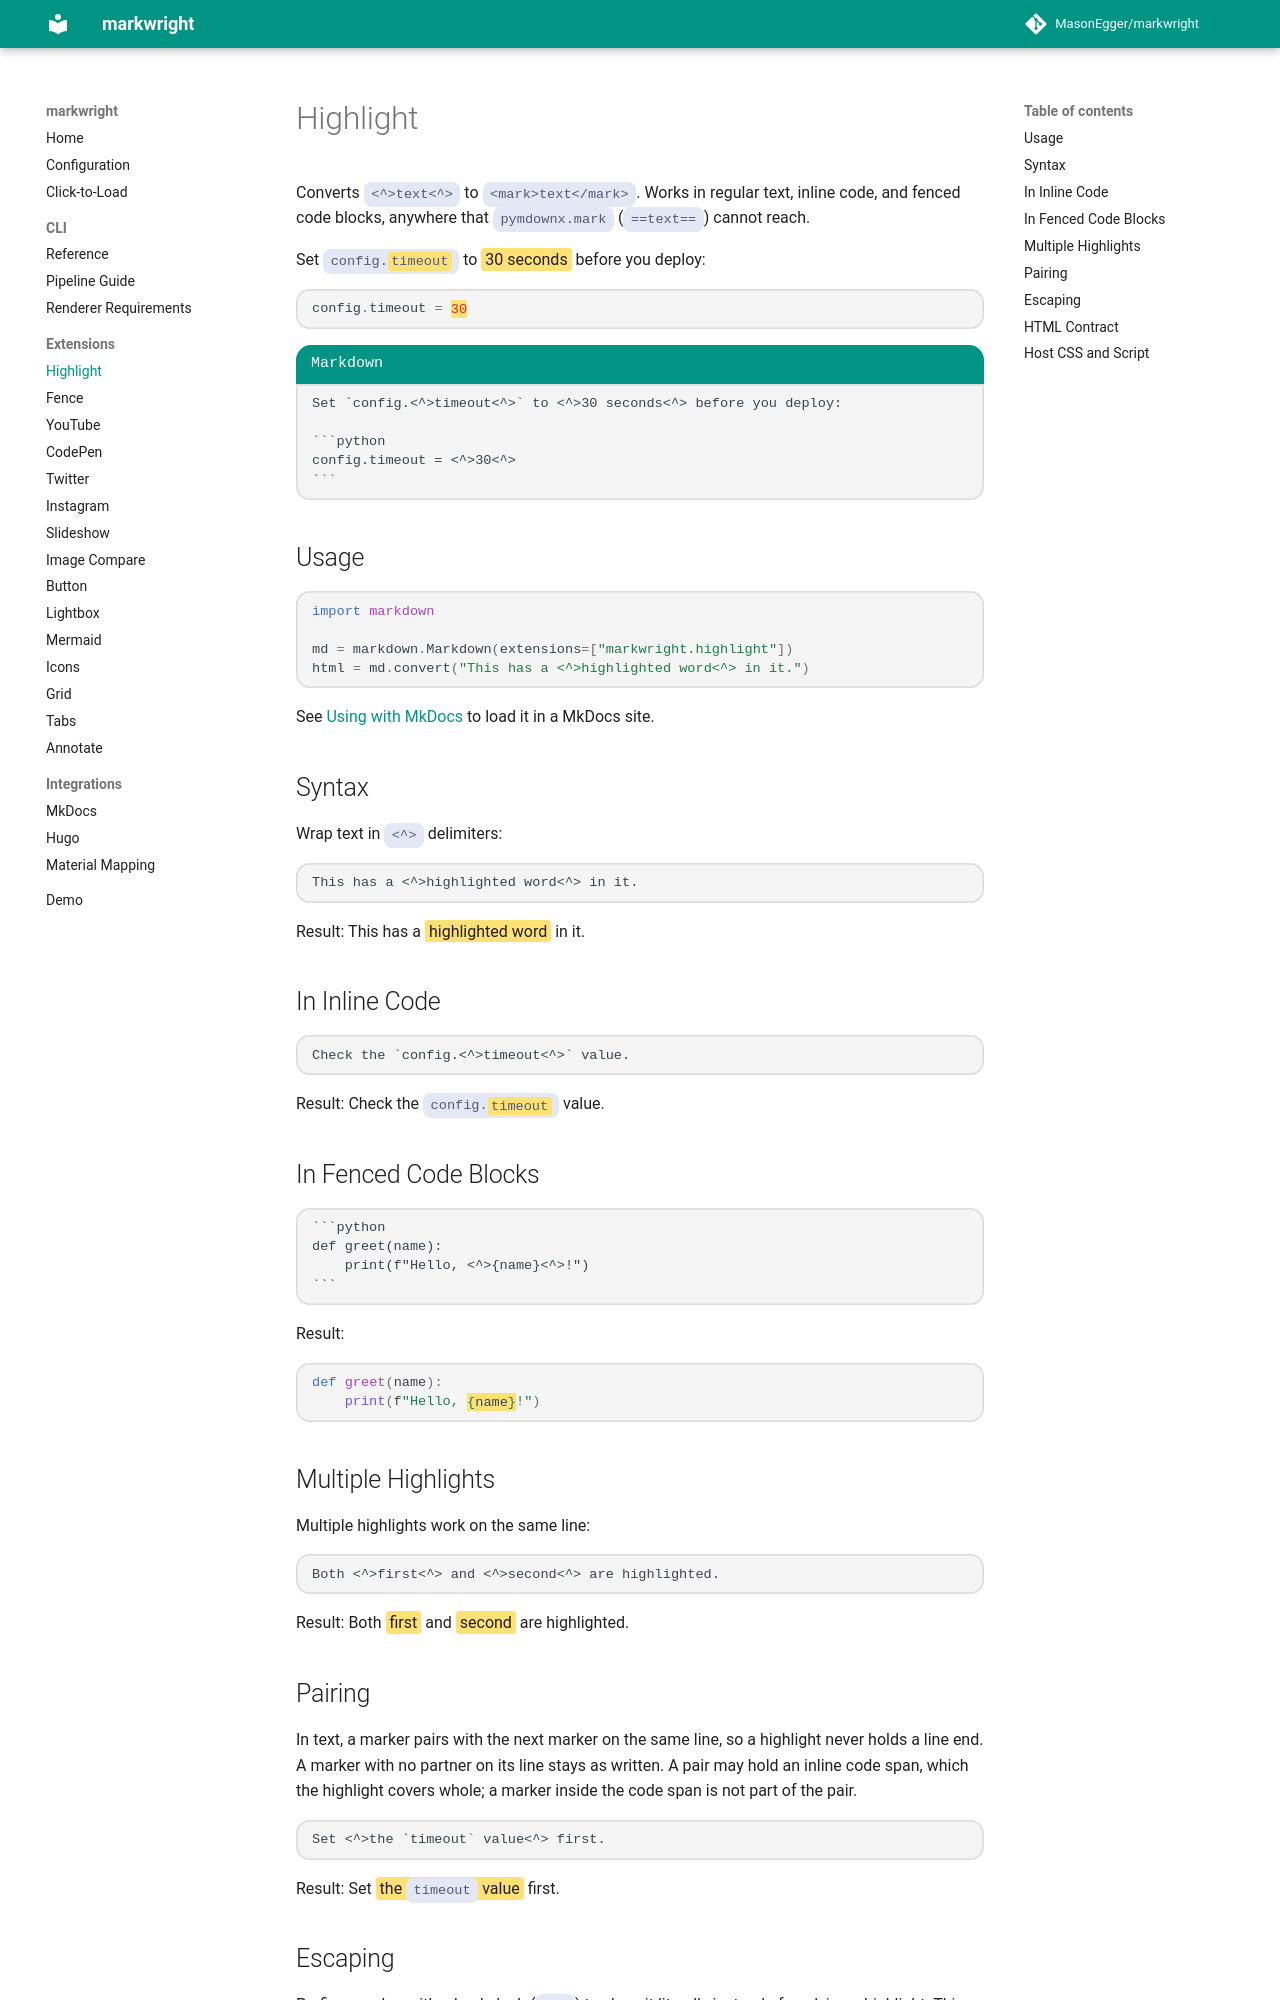

repository: MasonEgger/markwright · page: extensions/highlight/index.html · generator: mkdocs

# Highlight

Converts `\<^>text\<^>` to `<mark>text</mark>`.
Works in regular text, inline code, and fenced code blocks, anywhere that `pymdownx.mark` (`==text==`) cannot reach.

Set `config.<^>timeout<^>` to <^>30 seconds<^> before you deploy:

```python
config.timeout = <^>30<^>
```

````
[label Markdown]
Set `config.\<^>timeout\<^>` to \<^>30 seconds\<^> before you deploy:

```python
config.timeout = \<^>30\<^>
```
````

## Usage

```python
import markdown

md = markdown.Markdown(extensions=["markwright.highlight"])
html = md.convert("This has a \<^>highlighted word\<^> in it.")
```

See [Using with MkDocs](../integrations/mkdocs.md) to load it in a MkDocs site.

## Syntax

Wrap text in `<^>` delimiters:

```
This has a \<^>highlighted word\<^> in it.
```

Result: This has a <^>highlighted word<^> in it.

## In Inline Code

```
Check the `config.\<^>timeout\<^>` value.
```

Result: Check the `config.<^>timeout<^>` value.

## In Fenced Code Blocks

````
```python
def greet(name):
    print(f"Hello, \<^>{name}\<^>!")
```
````

Result:

```python
def greet(name):
    print(f"Hello, <^>{name}<^>!")
```

## Multiple Highlights

Multiple highlights work on the same line:

```
Both \<^>first\<^> and \<^>second\<^> are highlighted.
```

Result: Both <^>first<^> and <^>second<^> are highlighted.

## Pairing

In text, a marker pairs with the next marker on the same line, so a highlight never holds a line end.
A marker with no partner on its line stays as written.
A pair may hold an inline code span, which the highlight covers whole; a marker inside the code span is not part of the pair.

```
Set \<^>the `timeout` value\<^> first.
```

Result: Set <^>the `timeout` value<^> first.

## Escaping

Prefix a marker with a backslash (`\<^>`) to show it literally instead of applying a highlight.
This works consistently in regular text, inline code, and fenced code blocks, and produces the same literal marker whether you render in-process or through the `mw pre | post` pipeline.
This is how the code samples above print the raw `<^>` syntax.

In text, backslashes before a marker are read in pairs: two of them print one backslash and leave the marker live, three print one backslash and a literal marker.
A literal marker is written `&lt;&#94;&gt;` in the HTML, so running `mw post` again leaves it alone.
